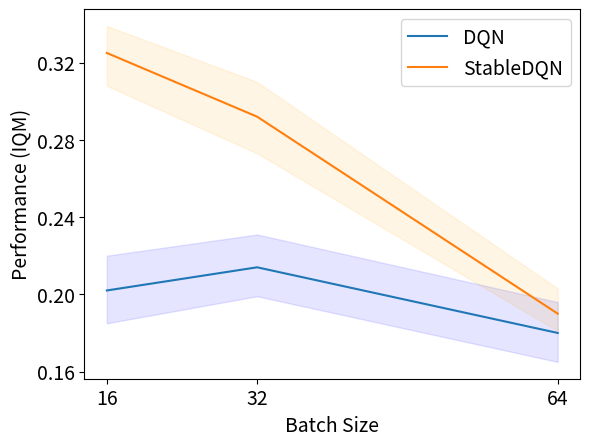

The matplotlib source for this figure:
import matplotlib.pyplot as plt
import matplotlib.ticker as ticker
import matplotlib
import numpy as np

#Interventions Graphs
"""
# Example usage:
fontsize = 14
rotation = 15

#plt.scatter(2.7, 0.201)
plt.errorbar(2.7, 0.201, yerr=0.012, fmt='o')
plt.text(2.7, 0.195, "Target Network", fontsize=fontsize, ha='left', rotation=rotation, va='bottom')

#plt.scatter(4.3, 0.214)
plt.errorbar(4.3, 0.214, yerr=0.015, fmt='o')
plt.text(4.3, 0.214, "None", fontsize=fontsize, ha='right', rotation=rotation, va='top')

#plt.scatter(3.45, 0.216)
plt.errorbar(3.45, 0.216, yerr=0.01, fmt='o')
plt.text(3.45, 0.216, "EMA Network", fontsize=fontsize, ha='right', rotation=rotation, va='top')

#plt.scatter(3.8, 0.232, marker="*", s=70)
plt.errorbar(3.8, 0.232, yerr=0.012, fmt='o')
plt.text(3.8, 0.242, "Trust Regions", fontsize=fontsize, ha='left', rotation=rotation, va='top')

plt.gca().xaxis.set_major_locator(ticker.MaxNLocator(nbins=6))  # Reducing x-ticks to at most 4
plt.gca().yaxis.set_major_locator(ticker.MaxNLocator(nbins=7))

# Adding labels and title
plt.xlabel("Policy Churn (%)", fontsize=14)
plt.ylabel("Performance (IQM)", fontsize=14)

plt.tick_params(axis='y', labelsize=14)
plt.tick_params(axis='x', labelsize=14)

# Display the plot
plt.show()
"""

"""
# Nstep vs performance

performance = [0.04, 0.214, 0.182, 0.145, 0.103]
#medians = [0.036, 0.108, 0.082, 0.067]
N = [1, 3, 7, 10, 20]

lower_bounds = [0.031, 0.199, 0.172, 0.136, 0.096]
upper_bounds = [0.051, 0.231, 0.202, 0.155, 0.113]

fontsize = 13
rotation = 15
N_label = [str(i) for i in N]

#plt.scatter(4, 0.218, color="red")
plt.errorbar(4, 0.218, yerr=0.017, fmt='o')
plt.text(4, 0.218, "10k", fontsize=fontsize, ha='left', rotation=rotation, va='bottom')

#plt.scatter(6, 0.257, color="green", marker="*")
plt.errorbar(6, 0.257, yerr=0.019, fmt='o')
plt.text(6, 0.257, "30k", fontsize=fontsize, ha='right', rotation=rotation, va='top')

#plt.scatter(8, 0.24, color="purple")
plt.errorbar(8, 0.24, yerr=0.019, fmt='o')
plt.text(8, 0.24, "50k", fontsize=fontsize, ha='left', rotation=rotation, va='bottom')

plt.plot(N, performance, label="IQM")
#plt.plot(N, medians, label="Median")
plt.xticks(N, N_label)

plt.xlabel("N-Step", fontsize=14)
plt.ylabel("Performance (IQM)", fontsize=14)
plt.fill_between(N, lower_bounds, upper_bounds, color='orange', alpha=0.1)

plt.tick_params(axis='y', labelsize=14)
plt.tick_params(axis='x', labelsize=14)

#plt.legend()

# Display the plot
plt.show()
"""

"""
# gamma vs performance

performance = [0.232, 0.264, 0.272, 0.214]
#medians = [0.183, 0.215, 0.192, 0.108]
N = [0.9, 0.95, 0.97, 0.99]
lower_bounds = [0.222, 0.25, 0.258, 0.199]
upper_bounds = [0.243, 0.278, 0.285, 0.231]

# Generate labels for your x-ticks
N_label = [str(i) for i in N]

# Plot the main lines
plt.plot(N, performance, label="IQM")

# Add the shaded area
plt.fill_between(N, lower_bounds, upper_bounds, color='blue', alpha=0.1)

# Setting x-ticks, labels and plot properties
plt.xticks(N, N_label)
plt.xlabel("Discount Rate", fontsize=14)
plt.ylabel("Performance (IQM)", fontsize=14)
plt.tick_params(axis='y', labelsize=14)
plt.tick_params(axis='x', labelsize=14)
#plt.legend(loc='lower left', fontsize=14)

# Display the plot
plt.show()
"""

"""
# N vs policy churn
#atari
#early = [12.7, 5.8, 4.1, 3.7, 3.3]
#late = [6, 2.8, 2, 1.8, 1.6]

#procgen
early = [16.4, 7, 5, 4.2]
late = [8.8, 2.9, 2.3, 2.1]
N = [1, 3, 7, 10]

N_label = [str(i) for i in N]

plt.plot(N, early, label="Early")
plt.plot(N, late, label="Late")
plt.xticks(N, N_label)

plt.scatter(6, 4, color="blue", marker="*")
plt.text(6, 4, "StableDQN", fontsize=13, ha='left', rotation=15, va='bottom')

plt.scatter(6, 1.8, color="orange", marker="*")
plt.text(6, 1.8, "StableDQN", fontsize=13, ha='left', rotation=15, va='bottom')

plt.xlabel("Value of N", fontsize=14)
plt.ylabel("Policy Churn (%)", fontsize=14)

plt.tick_params(axis='y', labelsize=14)
plt.tick_params(axis='x', labelsize=14)

plt.legend(fontsize=14)

# Display the plot
plt.show()
"""

"""
# gamma vs policy churn

#atari
#early = [3.6, 3.9, 4.4, 5.8]
#late = [1.8, 2, 2.2, 2.8]

#procgen
early = [3.6, 3.9, 4.4, 7]
late = [1.8, 2, 2.2, 2.9]

gamma = [0.9, 0.95, 0.97, 0.99]


N_label = [str(i) for i in gamma]

plt.plot(gamma, early, label="Early")
plt.plot(gamma, late, label="Late")
plt.xticks(gamma, N_label)

plt.scatter(0.97, 4, color="blue", marker="*")
plt.text(0.97, 4, "StableDQN", fontsize=13, ha='left', rotation=15, va='bottom')

plt.scatter(0.97, 1.8, color="orange", marker="*")
plt.text(0.97, 1.8, "StableDQN", fontsize=13, ha='left', rotation=15, va='bottom')

plt.gca().yaxis.set_major_locator(ticker.MaxNLocator(nbins=7))

plt.xlabel("Discount Rate", fontsize=14)
plt.ylabel("Policy Churn (%)", fontsize=14)

plt.tick_params(axis='y', labelsize=14)
plt.tick_params(axis='x', labelsize=14)

plt.legend(fontsize=14)

# Display the plot
plt.show()
"""

"""
# WallTime vs IQM

fig = plt.figure()
ax = fig.add_subplot(1,1,1)

labels = [" StableDQN", " DER", " DrQ (eps)", "SPR"] #, "SR-SPR", "BBF"
iqms = [0.325,  0.183, 0.280,  0.337] #,  0.631, 1.045
walltimes = [8, 40, 62, 340] #, 430, 420
markers = ["*", None, None, None] #, None, None
sizes = [70, 30, 30, 30] #, 30, 30

fontsize = 14
rotation = 15

for i in range(len(labels)):
    if i == 1:
        ax.scatter(iqms[i], walltimes[i], marker=markers[i], s=sizes[i])
        ax.text(iqms[i], walltimes[i], labels[i], fontsize=fontsize, ha='left', rotation=rotation)
    else:
        if i == 0:
            ax.scatter(iqms[i], walltimes[i], marker=markers[i], s=sizes[i])
            ax.text(iqms[i], walltimes[i], labels[i], fontsize=fontsize, ha='right', rotation=rotation, va='bottom')
        else:
            ax.scatter(iqms[i], walltimes[i], marker=markers[i], s=sizes[i])
            ax.text(iqms[i], walltimes[i], labels[i], fontsize=fontsize, ha='right', rotation=rotation, va='top')


# Adding labels and title
ax.set_xlabel("Performance (IQM)", fontsize=14)
ax.set_ylabel("Walltime (GPU Minutes)", fontsize=14)

ax.set_yscale('log', base=2)
ax.yaxis.set_major_formatter(matplotlib.ticker.ScalarFormatter())
#plt.xticks([20, 200, 500])

plt.gca().xaxis.set_major_locator(ticker.MaxNLocator(nbins=5))
matplotlib.rcParams.update({'font.size': 20})

for label in (ax.get_xticklabels() + ax.get_yticklabels()):
    label.set_fontsize(16) # Size here overrides font_prop

# Display the plot
plt.show()
"""


"""
#Ablation graph

import matplotlib.pyplot as plt

# Data for DQN with Components Added
dqn_labels = ["DQN", "+Trust Regions", "Gamma=0.97", "+Annealing N"]
dqn_iqm = np.array([0.214, 0.232, 0.272, 0.257])

dqn_err = np.array([dqn_iqm - np.array([0.199, 0.22, 0.258, 0.246]), np.array([0.231, 0.245, 0.285, 0.284]) - dqn_iqm])
print(dqn_err.shape)

# Data for StableDQN with Components Removed (with switched order)
stabledqn_labels = ["StableDQN", "-Trust Regions", "Gamma=0.99", "-Annealing N"]
stabledqn_iqm = np.array([0.325, 0.28, 0.277, 0.286])

#lower_bounds_sta = [0.308, 0.272, 0.262, 0.275]
#upper_bounds_sta = [0.339, 0.289, 0.29, 0.298]

stabledqn_err = np.array([stabledqn_iqm - np.array([0.308, 0.272, 0.262, 0.275]), np.array([0.339, 0.289, 0.29, 0.298]) - stabledqn_iqm])
print(stabledqn_err.shape)

#stabledqn_err = np.array(upper_bounds_sta) - np.array(lower_bounds_sta)

# Creating side-by-side bar charts
fig, axes = plt.subplots(1, 2, figsize=(12, 6))

# Adding only horizontal grid lines for better readability
axes[0].yaxis.grid(True, linestyle='-', linewidth=0.5, alpha=0.5)  # Fainter gridlines
axes[1].yaxis.grid(True, linestyle='-', linewidth=0.5, alpha=0.5)

# Plot for DQN with components added
axes[0].bar(dqn_labels, dqn_iqm, color='grey', yerr=dqn_err)
axes[0].set_title('DQN with Components Added')
axes[0].set_ylabel('IQM', fontsize=16)
axes[0].set_ylim([0.19, 0.35])
axes[0].tick_params(axis='x', rotation=45)

axes[0].tick_params(axis='x', labelsize=12, rotation=45)  # Larger x-axis tick labels
axes[0].tick_params(axis='y', labelsize=12)

#axes[0].set_xticklabels(dqn_labels, fontsize=14)
#axes[0].set_yticklabels(axes[0].get_yticks(), fontsize=14)

# Plot for StableDQN with components removed
axes[1].bar(stabledqn_labels, stabledqn_iqm, color='green', yerr=stabledqn_err)
axes[1].set_title('StableDQN with Components Removed')
axes[1].set_ylabel('IQM', fontsize=16)
axes[1].set_ylim([0.19, 0.35])
axes[1].tick_params(axis='x', rotation=45)

#axes[1].set_xticklabels(stabledqn_labels, fontsize=14)
#axes[1].set_yticklabels(axes[1].get_yticks(), fontsize=14)
axes[1].tick_params(axis='x', labelsize=12, rotation=45)  # Larger x-axis tick labels
axes[1].tick_params(axis='y', labelsize=12)

# Adjusting layout
plt.tight_layout()
plt.show()
"""

#batch size vs performance

batch_sizes = [16, 32, 64]

stable = [0.325, 0.292, 0.19]

# stable32 is called "Optim30k"
# stableDQN uses churn bug

stable_low = [0.308, 0.273, 0.181]
stable_up = [0.339, 0.31, 0.203]

dqn = [0.202, 0.214, 0.18]

dqn_lower = [0.185, 0.199, 0.165]
dqn_up = [0.22, 0.231, 0.196]


plt.plot(batch_sizes, dqn, label="DQN")
plt.fill_between(batch_sizes, dqn_lower, dqn_up, color='blue', alpha=0.1)

plt.plot(batch_sizes, stable, label="StableDQN")
plt.fill_between(batch_sizes, stable_low, stable_up, color='orange', alpha=0.1)

N_label = [str(i) for i in batch_sizes]
# Setting x-ticks, labels and plot properties
plt.xticks(batch_sizes, N_label)
plt.xlabel("Batch Size", fontsize=14)
plt.ylabel("Performance (IQM)", fontsize=14)
plt.tick_params(axis='y', labelsize=14)
plt.tick_params(axis='x', labelsize=14)
plt.legend(loc='upper right', fontsize=14)

plt.gca().yaxis.set_major_locator(ticker.MaxNLocator(nbins=5))
matplotlib.rcParams.update({'font.size': 24})

# Display the plot
plt.show()
